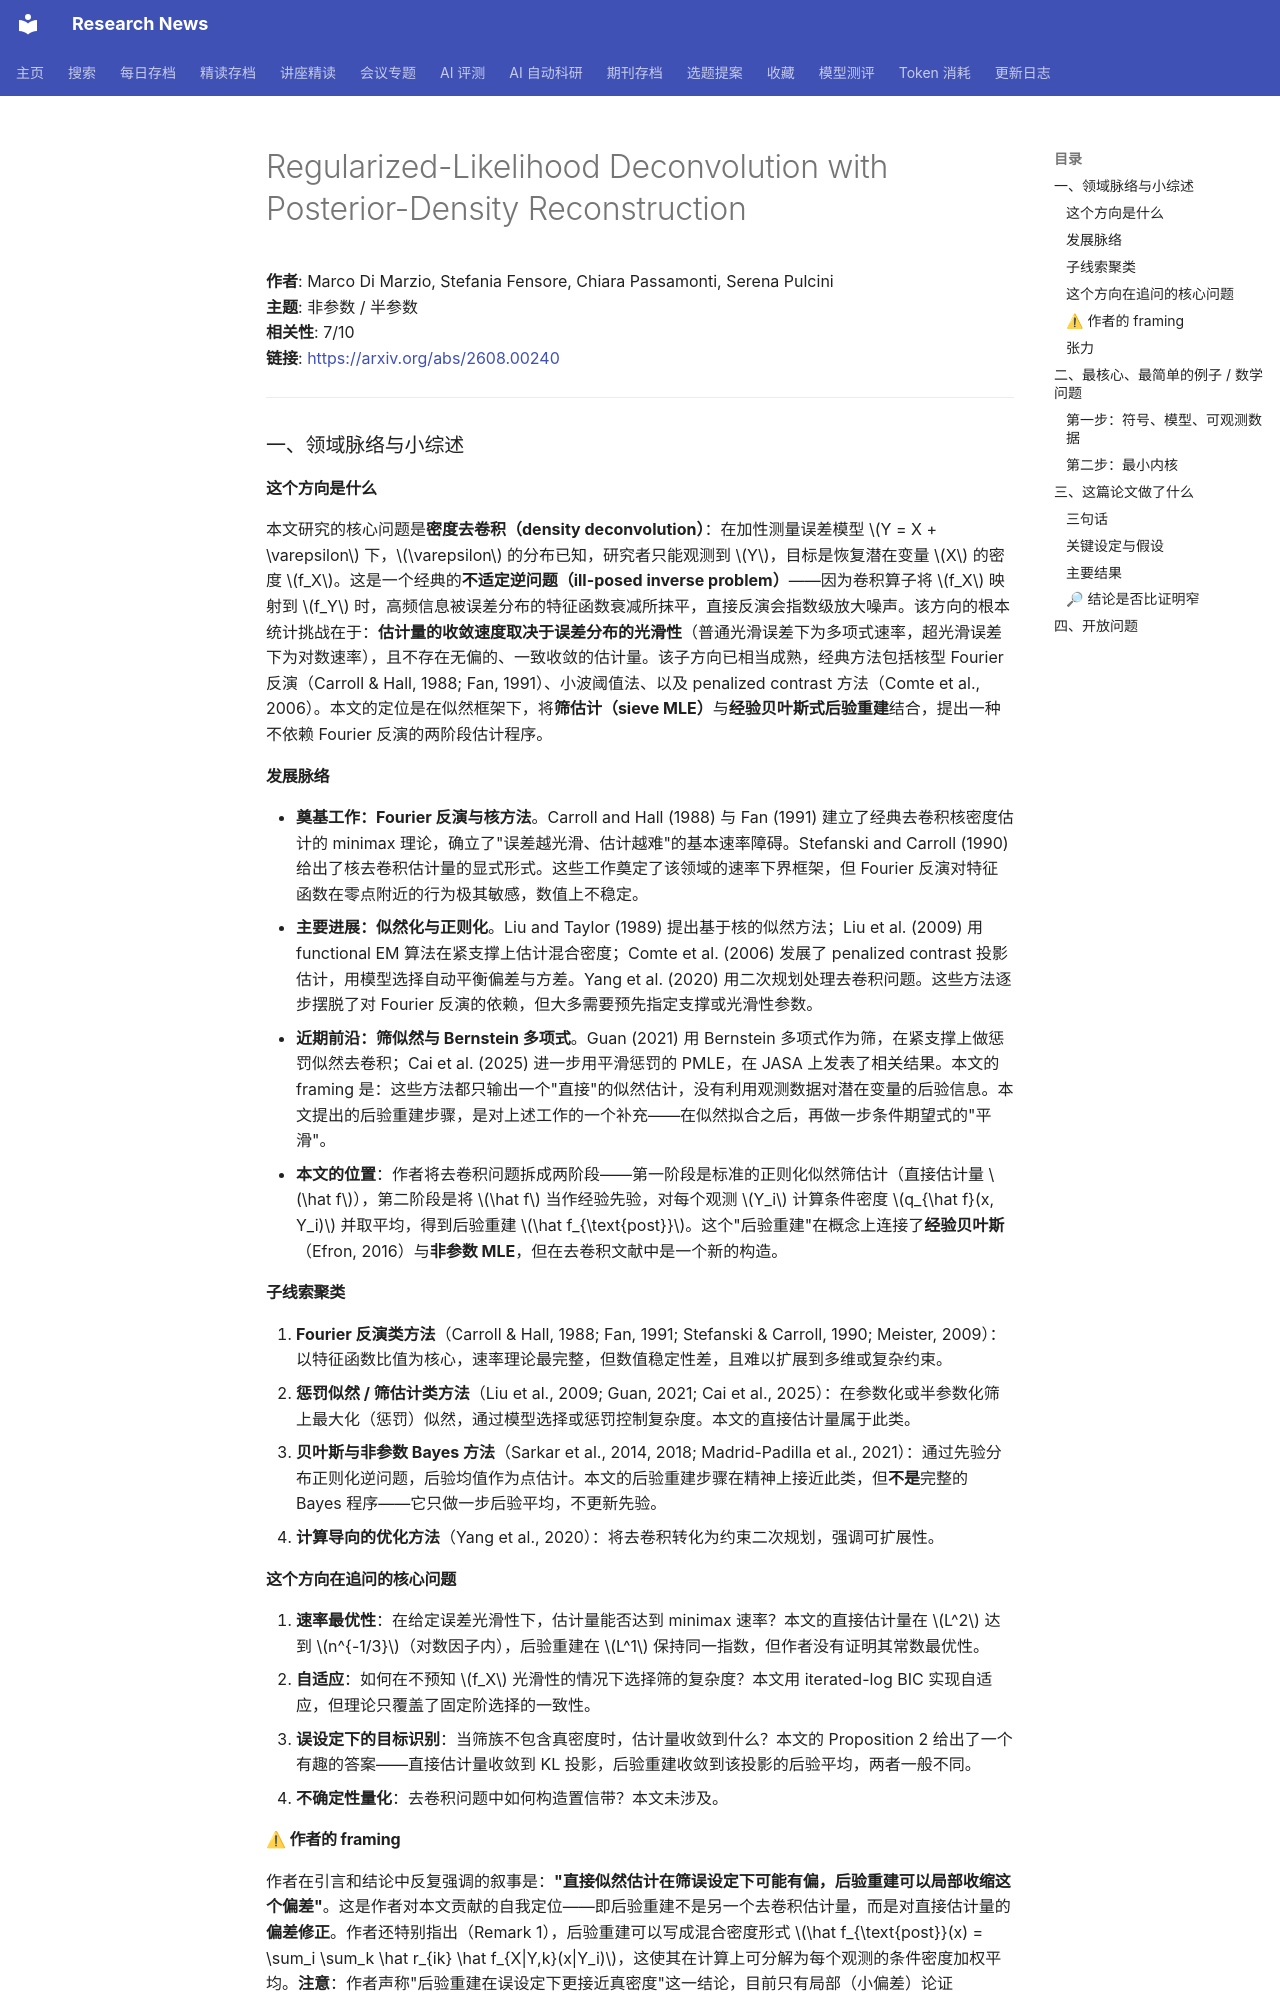

repository: cxy0714/research-news · page: deep_reads/2026-08-05-2608.00240/index.html · generator: mkdocs

# Regularized-Likelihood Deconvolution with Posterior-Density Reconstruction

**作者**: Marco Di Marzio, Stefania Fensore, Chiara Passamonti, Serena Pulcini  
**主题**: 非参数 / 半参数  
**相关性**: 7/10  
**链接**: <https://arxiv.org/abs/2608.00240>

---

### 一、领域脉络与小综述

#### 这个方向是什么

本文研究的核心问题是**密度去卷积（density deconvolution）**：在加性测量误差模型 $Y = X + \varepsilon$ 下，$\varepsilon$ 的分布已知，研究者只能观测到 $Y$，目标是恢复潜在变量 $X$ 的密度 $f_X$。这是一个经典的**不适定逆问题（ill-posed inverse problem）**——因为卷积算子将 $f_X$ 映射到 $f_Y$ 时，高频信息被误差分布的特征函数衰减所抹平，直接反演会指数级放大噪声。该方向的根本统计挑战在于：**估计量的收敛速度取决于误差分布的光滑性**（普通光滑误差下为多项式速率，超光滑误差下为对数速率），且不存在无偏的、一致收敛的估计量。该子方向已相当成熟，经典方法包括核型 Fourier 反演（Carroll & Hall, 1988; Fan, 1991）、小波阈值法、以及 penalized contrast 方法（Comte et al., 2006）。本文的定位是在似然框架下，将**筛估计（sieve MLE）**与**经验贝叶斯式后验重建**结合，提出一种不依赖 Fourier 反演的两阶段估计程序。

#### 发展脉络

- **奠基工作：Fourier 反演与核方法**。Carroll and Hall (1988) 与 Fan (1991) 建立了经典去卷积核密度估计的 minimax 理论，确立了"误差越光滑、估计越难"的基本速率障碍。Stefanski and Carroll (1990) 给出了核去卷积估计量的显式形式。这些工作奠定了该领域的速率下界框架，但 Fourier 反演对特征函数在零点附近的行为极其敏感，数值上不稳定。
- **主要进展：似然化与正则化**。Liu and Taylor (1989) 提出基于核的似然方法；Liu et al. (2009) 用 functional EM 算法在紧支撑上估计混合密度；Comte et al. (2006) 发展了 penalized contrast 投影估计，用模型选择自动平衡偏差与方差。Yang et al. (2020) 用二次规划处理去卷积问题。这些方法逐步摆脱了对 Fourier 反演的依赖，但大多需要预先指定支撑或光滑性参数。
- **近期前沿：筛似然与 Bernstein 多项式**。Guan (2021) 用 Bernstein 多项式作为筛，在紧支撑上做惩罚似然去卷积；Cai et al. (2025) 进一步用平滑惩罚的 PMLE，在 JASA 上发表了相关结果。本文的 framing 是：这些方法都只输出一个"直接"的似然估计，没有利用观测数据对潜在变量的后验信息。本文提出的后验重建步骤，是对上述工作的一个补充——在似然拟合之后，再做一步条件期望式的"平滑"。
- **本文的位置**：作者将去卷积问题拆成两阶段——第一阶段是标准的正则化似然筛估计（直接估计量 $\hat f$），第二阶段是将 $\hat f$ 当作经验先验，对每个观测 $Y_i$ 计算条件密度 $q_{\hat f}(x, Y_i)$ 并取平均，得到后验重建 $\hat f_{\text{post}}$。这个"后验重建"在概念上连接了**经验贝叶斯**（Efron, 2016）与**非参数 MLE**，但在去卷积文献中是一个新的构造。

#### 子线索聚类

1. **Fourier 反演类方法**（Carroll & Hall, 1988; Fan, 1991; Stefanski & Carroll, 1990; Meister, 2009）：以特征函数比值为核心，速率理论最完整，但数值稳定性差，且难以扩展到多维或复杂约束。
2. **惩罚似然 / 筛估计类方法**（Liu et al., 2009; Guan, 2021; Cai et al., 2025）：在参数化或半参数化筛上最大化（惩罚）似然，通过模型选择或惩罚控制复杂度。本文的直接估计量属于此类。
3. **贝叶斯与非参数 Bayes 方法**（Sarkar et al., 2014, 2018; Madrid-Padilla et al., 2021）：通过先验分布正则化逆问题，后验均值作为点估计。本文的后验重建步骤在精神上接近此类，但**不是**完整的 Bayes 程序——它只做一步后验平均，不更新先验。
4. **计算导向的优化方法**（Yang et al., 2020）：将去卷积转化为约束二次规划，强调可扩展性。

#### 这个方向在追问的核心问题

1. **速率最优性**：在给定误差光滑性下，估计量能否达到 minimax 速率？本文的直接估计量在 $L^2$ 达到 $n^{-1/3}$（对数因子内），后验重建在 $L^1$ 保持同一指数，但作者没有证明其常数最优性。
2. **自适应**：如何在不预知 $f_X$ 光滑性的情况下选择筛的复杂度？本文用 iterated-log BIC 实现自适应，但理论只覆盖了固定阶选择的一致性。
3. **误设定下的目标识别**：当筛族不包含真密度时，估计量收敛到什么？本文的 Proposition 2 给出了一个有趣的答案——直接估计量收敛到 KL 投影，后验重建收敛到该投影的后验平均，两者一般不同。
4. **不确定性量化**：去卷积问题中如何构造置信带？本文未涉及。

#### ⚠ 作者的 framing

作者在引言和结论中反复强调的叙事是：**"直接似然估计在筛误设定下可能有偏，后验重建可以局部收缩这个偏差"**。这是作者对本文贡献的自我定位——即后验重建不是另一个去卷积估计量，而是对直接估计量的**偏差修正**。作者还特别指出（Remark 1），后验重建可以写成混合密度形式 $\hat f_{\text{post}}(x) = \sum_i \sum_k \hat r_{ik} \hat f_{X|Y,k}(x|Y_i)$，这使其在计算上可分解为每个观测的条件密度加权平均。**注意**：作者声称"后验重建在误设定下更接近真密度"这一结论，目前只有局部（小偏差）论证（Theorem 1 的 $\chi^2$ 收缩），没有全局保证——这是一个值得研究者去查证的点。
